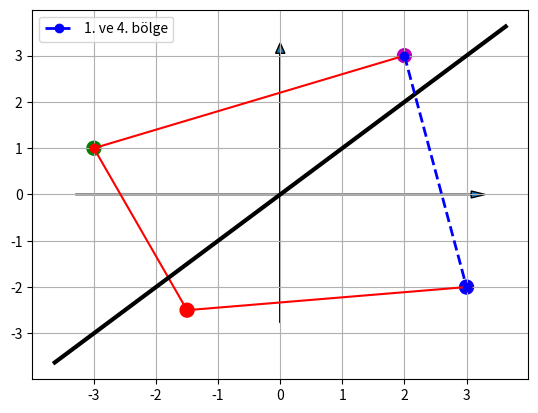

This figure's Python source:
from pylab import *
import matplotlib.pyplot as plt

x = [2, -3, -1.5, 3]
y = [3, 1, -2.5, -2]
color = ['m', 'g', 'r', 'b']

fig = plt.figure()
ax = fig.add_subplot(111)

# Noktaları çiz
scatter(x, y, s=100, marker='o', c=color)

# Tüm noktaları sırayla birleştir
for i in range(len(x)-1):
    plt.plot(x[i:i+2], y[i:i+2], 'ro-')

# X ve Y eksenlerini çiz
left, right = ax.get_xlim()
low, high = ax.get_ylim()
arrow(left, 0, right - left, 0, length_includes_head=True, head_width=0.15)
arrow(0, low, 0, high - low, length_includes_head=True, head_width=0.15)

# x = y doğrusunu çiz
xpoints = ypoints = ax.get_xlim()
ax.plot(xpoints, ypoints, linestyle='-', color='k', lw=3, scalex=False, scaley=False)

# === 1. ve 4. bölgeyi birleştir ===
# x > 0 olan noktaları seç
x_pos = []
y_pos = []
for i in range(len(x)):
    if x[i] > 0:
        x_pos.append(x[i])
        y_pos.append(y[i])

# Bu noktaları birleştir
if len(x_pos) >= 2:
    plt.plot(x_pos, y_pos, 'bo--', linewidth=2, label='1. ve 4. bölge')

# Grid ve göster
grid()
legend()
show()
